Run: headless pygame with SDL's dummy video driver; simulated clock (each Clock.tick advances the game by its frame time, no real sleeping); random seed 0; keys injected as events and as key.get_pressed() state; mouse plan: one left click at the window centre at the start of phase 2, then a move to the lower-right quarter at the start of phase 3.
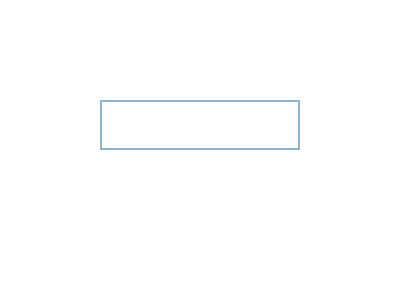
Frame 1 of 4 · flips 1–60 · no input
Frame 2 of 4 · flips 61–180 · clicked the window centre · tapped SPACE, RETURN · held RIGHT (→), D · screen unchanged from frame 1, image omitted
Frame 3 of 4 · flips 181–300 · moved the mouse to the lower-right quarter · held DOWN (↓), S · screen unchanged from frame 2, image omitted
Frame 4 of 4 · flips 301–420 · held LEFT (←), A, UP (↑), W · screen unchanged from frame 3, image omitted

The pygame program that drew these frames:

import pygame
import sys

# Initialize Pygame
pygame.init()

# Set up display
width, height = 400, 300
screen = pygame.display.set_mode((width, height))
pygame.display.set_caption("Hello User!")

# Set up fonts
font = pygame.font.Font(None, 36)
input_box = pygame.Rect(100, 100, 200, 50)
color_inactive = pygame.Color('lightskyblue3')
color_active = pygame.Color('dodgerblue2')
color = color_inactive
active = False
text = ''

# Main loop
while True:
    for event in pygame.event.get():
        if event.type == pygame.QUIT:
            pygame.quit()
            sys.exit()

        if event.type == pygame.MOUSEBUTTONDOWN:
            if input_box.collidepoint(event.pos):
                active = not active
            else:
                active = False
            color = color_active if active else color_inactive

        if event.type == pygame.KEYDOWN:
            if active:
                if event.key == pygame.K_RETURN:
                    # Display greeting when Enter is pressed
                    greeting_text = f"Hello, {text}!"
                    text = ''  # Clear input after greeting
                elif event.key == pygame.K_BACKSPACE:
                    text = text[:-1]
                else:
                    text += event.unicode

    # Fill the background
    screen.fill((255, 255, 255))

    # Render the current text.
    txt_surface = font.render(text, True, color)
    width_input_box = max(200, txt_surface.get_width() + 10)
    input_box.w = width_input_box

    # Blit the input box and text
    pygame.draw.rect(screen, color, input_box, 2)
    screen.blit(txt_surface, (input_box.x + 5, input_box.y + 5))

    # Display greeting if applicable
    if 'greeting_text' in locals():
        greeting_surface = font.render(greeting_text, True, (0, 0, 0))
        screen.blit(greeting_surface, (100, 200))

    # Update the display
    pygame.display.flip()
